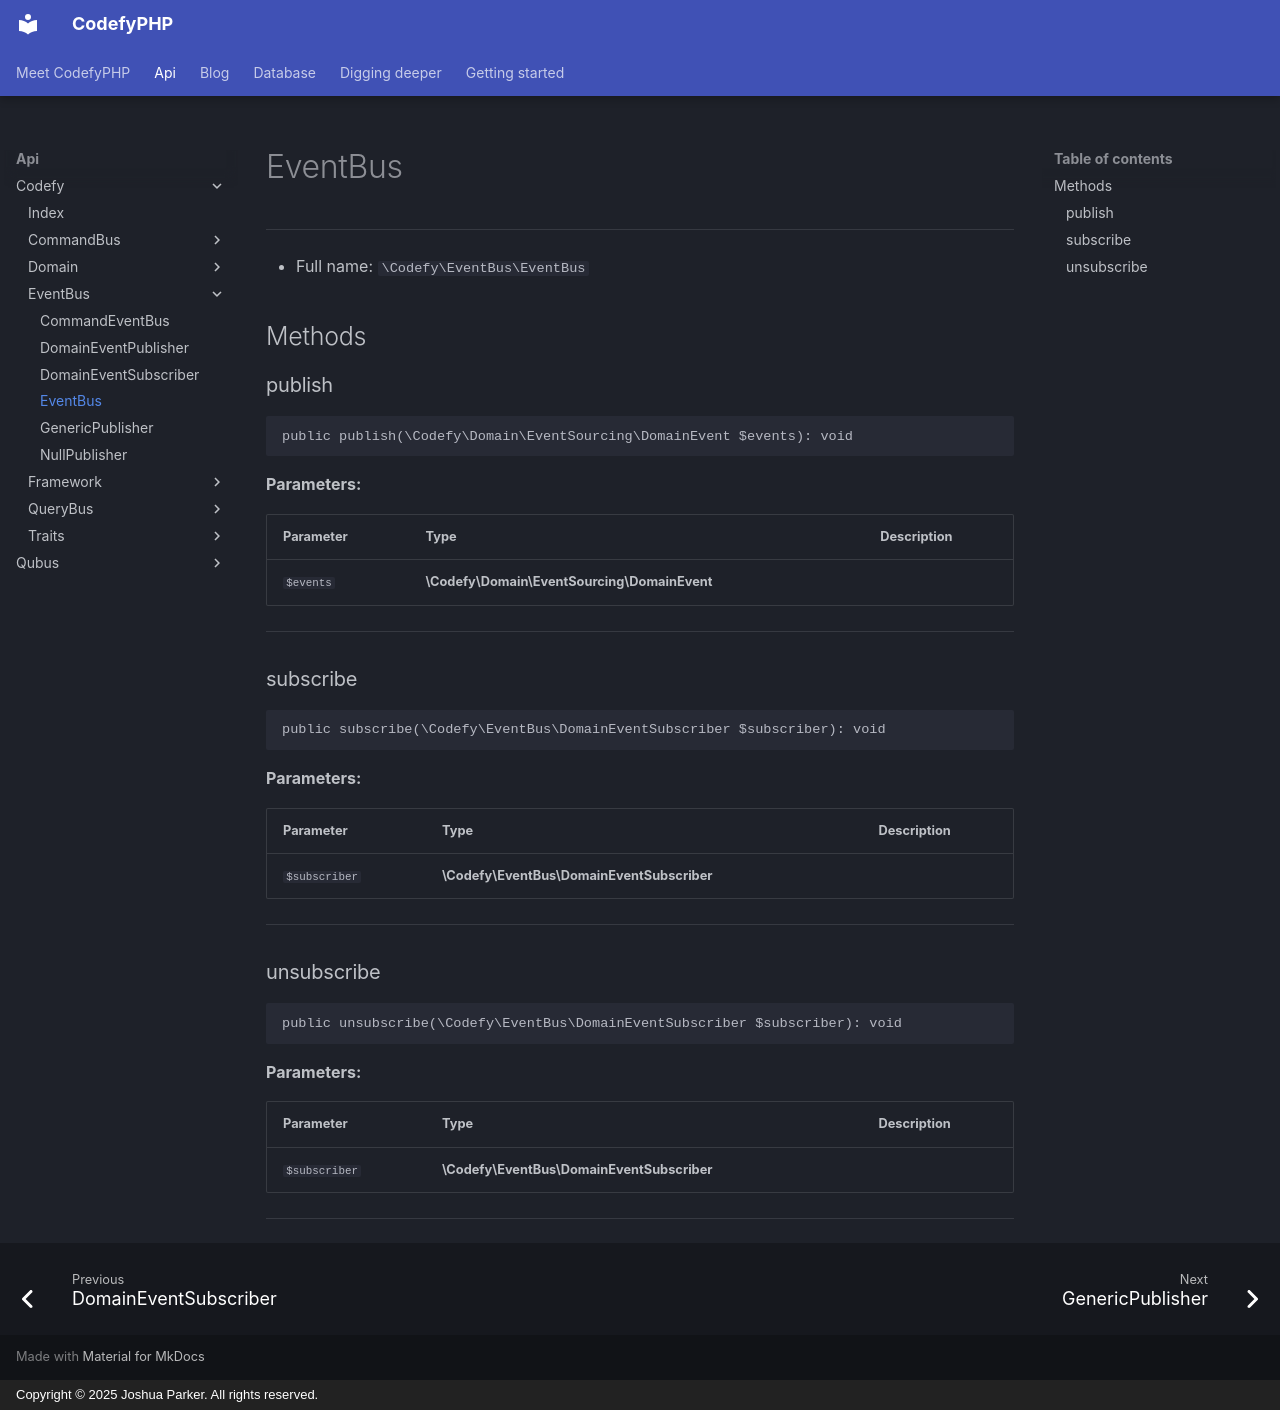

repository: codefyphp/docs · page: api/Codefy/EventBus/EventBus/index.html · generator: mkdocs · copyright: Copyright © 2025 Joshua Parker. All rights reserved.

# EventBus

***

* Full name: `\Codefy\EventBus\EventBus`

## Methods

### publish

```php
public publish(\Codefy\Domain\EventSourcing\DomainEvent $events): void
```

**Parameters:**

| Parameter | Type                                         | Description |
|-----------|----------------------------------------------|-------------|
| `$events` | **\Codefy\Domain\EventSourcing\DomainEvent** |             |

***

### subscribe

```php
public subscribe(\Codefy\EventBus\DomainEventSubscriber $subscriber): void
```

**Parameters:**

| Parameter     | Type                                       | Description |
|---------------|--------------------------------------------|-------------|
| `$subscriber` | **\Codefy\EventBus\DomainEventSubscriber** |             |

***

### unsubscribe

```php
public unsubscribe(\Codefy\EventBus\DomainEventSubscriber $subscriber): void
```

**Parameters:**

| Parameter     | Type                                       | Description |
|---------------|--------------------------------------------|-------------|
| `$subscriber` | **\Codefy\EventBus\DomainEventSubscriber** |             |

***
